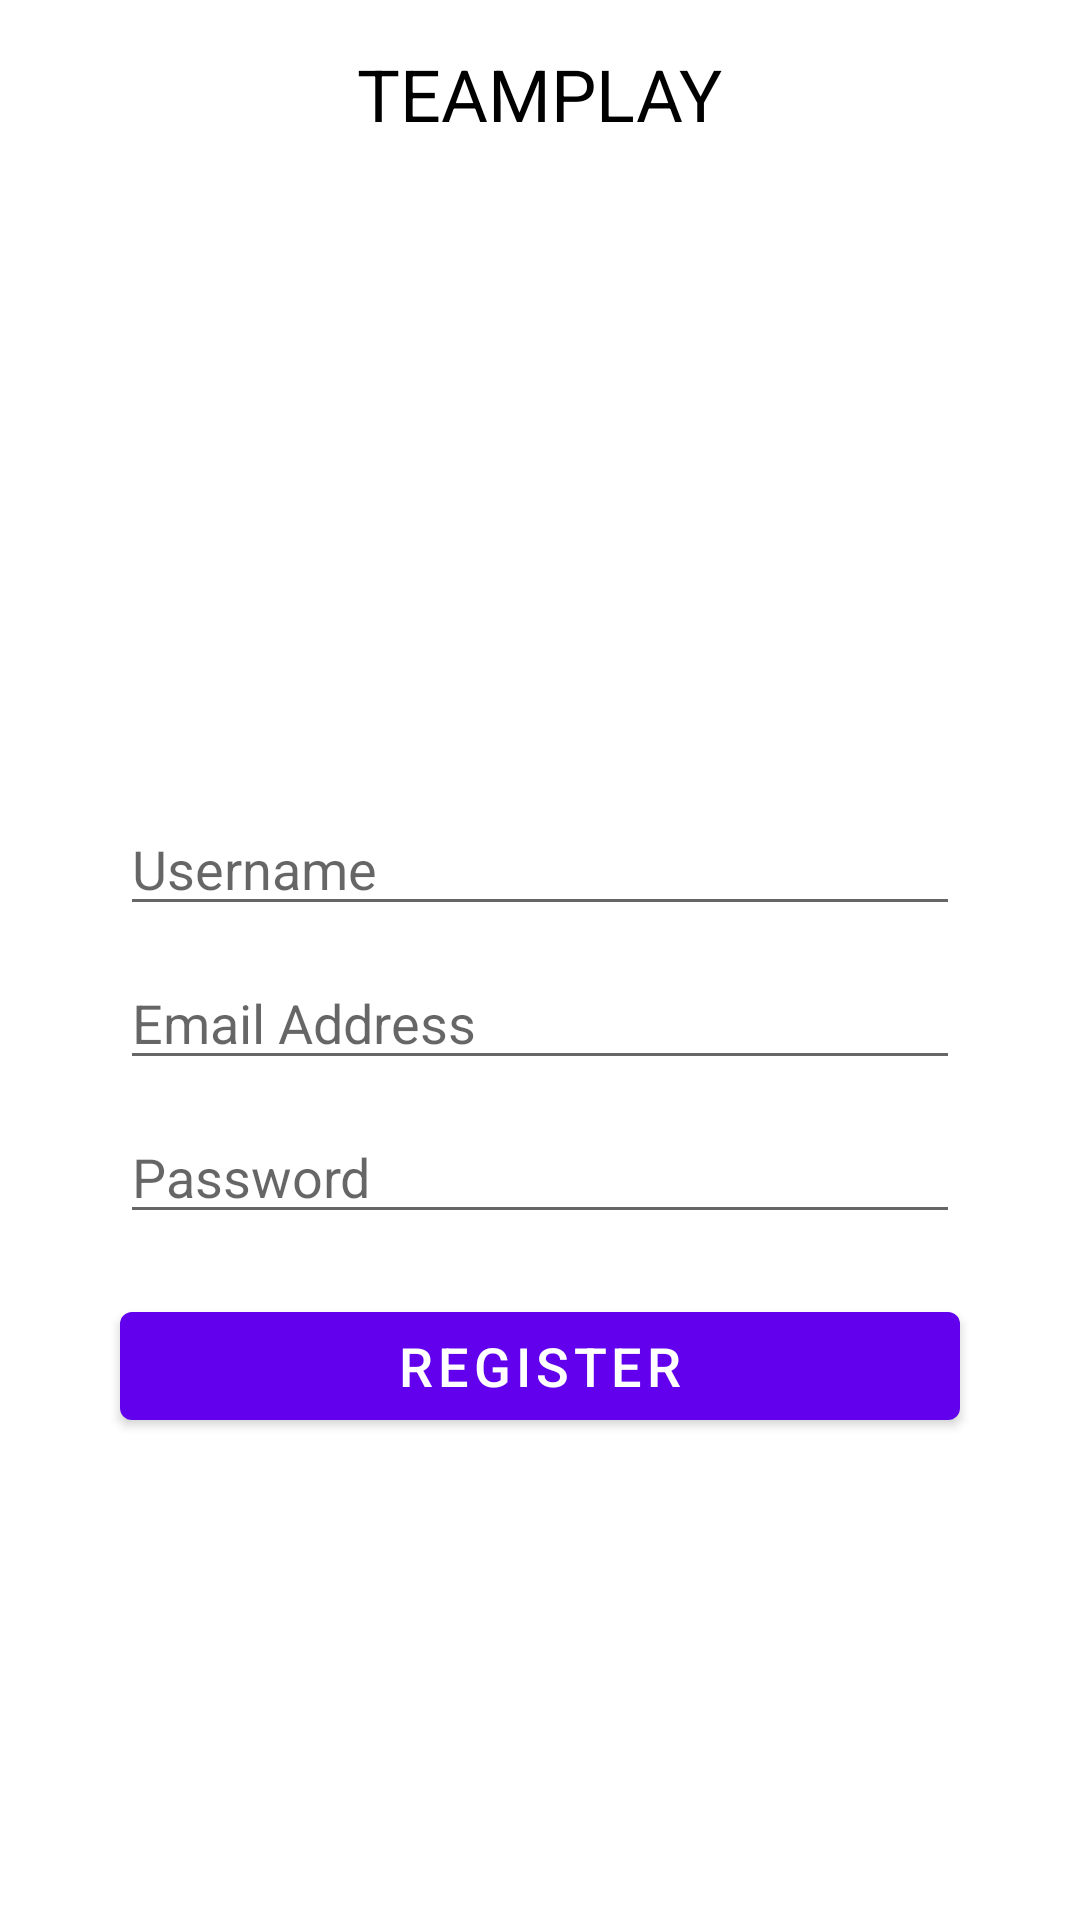

The Android layout XML behind this screen, and the referenced resources:
<!-- AndroidManifest.xml: activity theme Theme.HuaweiKitSampleApp.NoActionBar -->
<!-- res/layout/activity_register_user.xml -->
<?xml version="1.0" encoding="utf-8"?>
<RelativeLayout xmlns:android="http://schemas.android.com/apk/res/android"
    xmlns:app="http://schemas.android.com/apk/res-auto"
    xmlns:tools="http://schemas.android.com/tools"
    android:layout_width="match_parent"
    android:layout_height="match_parent"
    tools:context=".RegisterUserActivity">

    <TextView
        android:id="@+id/textView2"
        android:layout_width="wrap_content"
        android:layout_height="wrap_content"
        android:layout_centerHorizontal="true"
        android:layout_marginTop="15dp"
        android:text="TEAMPLAY"
        android:textColor="@color/black"
        android:textSize="24sp" />

    <ImageView
        android:id="@+id/imageView"
        android:layout_width="200dp"
        android:layout_height="200dp"
        android:layout_below="@+id/textView2"
        android:layout_centerHorizontal="true"
        android:layout_marginTop="10dp"
        android:src="@drawable/ic_people" />

    <EditText
        android:id="@+id/et_r_name"
        android:layout_width="280dp"
        android:layout_height="wrap_content"
        android:layout_below="@+id/imageView"
        android:layout_centerHorizontal="true"
        android:layout_marginTop="10dp"
        android:ems="10"
        android:hint="Username"
        android:inputType="textPersonName" />

    <EditText
        android:id="@+id/et_r_email"
        android:layout_width="280dp"
        android:layout_height="wrap_content"
        android:layout_below="@+id/et_r_name"
        android:layout_centerHorizontal="true"
        android:layout_marginTop="10dp"
        android:ems="10"
        android:hint="Email Address"
        android:inputType="textEmailAddress" />

    <EditText
        android:id="@+id/et_r_password"
        android:layout_width="280dp"
        android:layout_height="wrap_content"
        android:layout_marginTop="10dp"
        android:ems="10"
        android:hint="Password"
        android:inputType="textPassword"
        android:layout_below="@+id/et_r_email"
        android:layout_centerHorizontal="true" />

    <Button
        android:id="@+id/btn_r_register"
        android:layout_width="280dp"
        android:layout_height="wrap_content"
        android:layout_marginTop="20dp"
        android:text="REGISTER"
        android:textSize="18sp"
        android:layout_below="@+id/et_r_password"
        android:layout_centerHorizontal="true" />

    <ProgressBar
        android:id="@+id/progressbar"
        style="?android:attr/progressBarStyle"
        android:layout_width="wrap_content"
        android:layout_height="wrap_content"
        android:layout_marginTop="20dp"
        android:visibility="invisible"
        android:layout_centerHorizontal="true"
        android:layout_alignParentBottom="true"
        android:layout_below="@+id/btn_r_register"/>

</RelativeLayout>
<!-- resources referenced by this layout -->
<resources>
  <color name="black">#FF000000</color>
  <style name="Theme.HuaweiKitSampleApp.NoActionBar">
          <item name="windowActionBar">false</item>
          <item name="windowNoTitle">true</item>
          <item name="android:windowEnterTransition">@android:transition/no_transition</item>
          <item name="android:windowExitTransition">@android:transition/no_transition</item>
      </style>
</resources>
